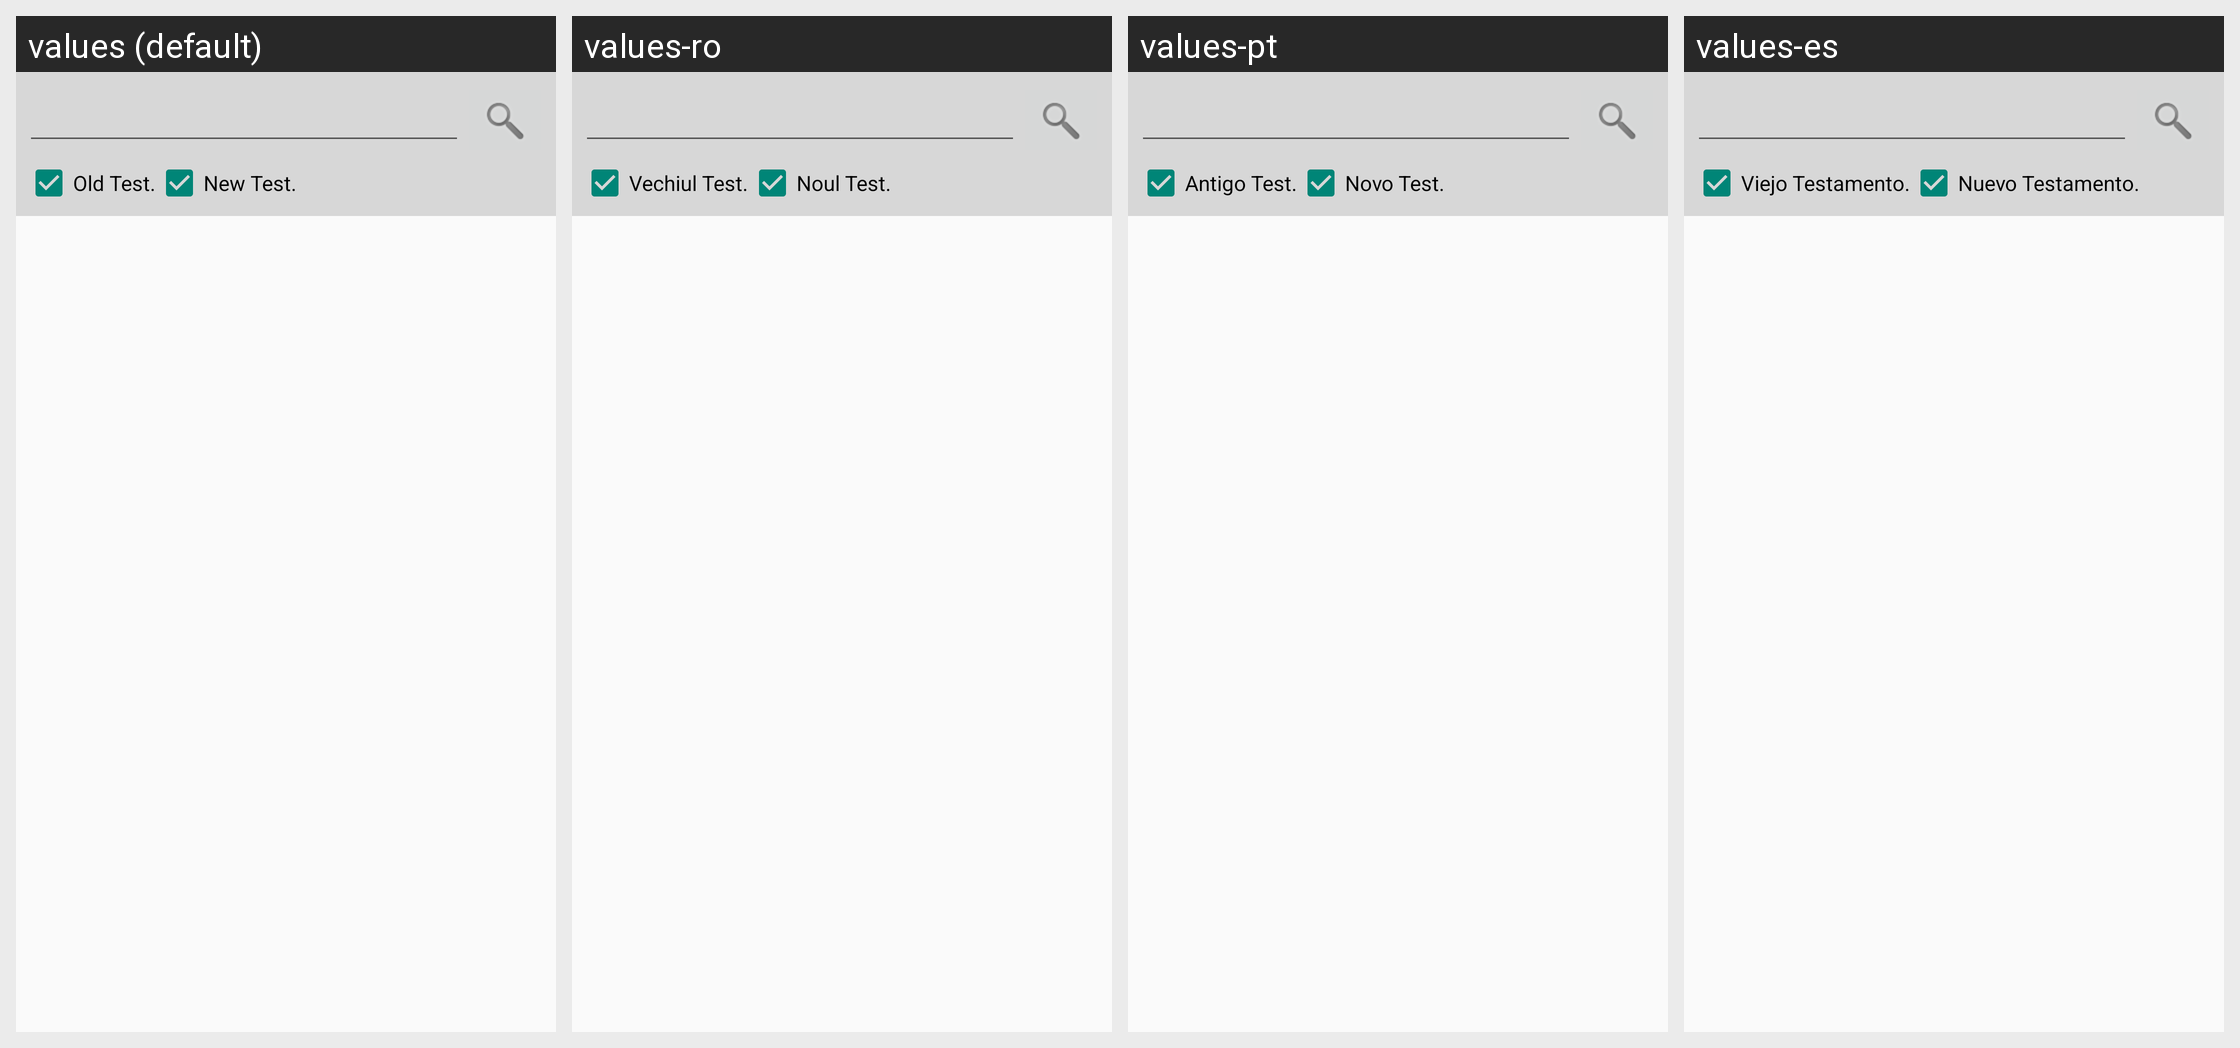

Strings drawn on this Android screen and how each of the app's shown locales translates them:
Android screen res/layout/search2.xml rendered under 4 locales, left to right: values (default), values-ro, values-pt, values-es. Device: Nexus 5 (rendered at 1080×1920; each locale shown at half size, 540×960, under a caption strip naming it); theme Theme.Alkitab.
Other locales in the repository, not shown: values-af, values-cs, values-de, values-fr, values-in, values-ja, values-ms, values-nl, values-pl, values-ru, values-uk, values-zh, values-zh-rCN, values-zh-rTW.
Strings drawn on this screen, with the default value and each locale's value (text and hints the layout hard-codes, and strings that could not be matched under every locale, appear in the picture but are not listed):

perj_lama
  values: Old Test.
  values-ro: Vechiul Test.
  values-pt: Antigo Test.
  values-es: Viejo Testamento.

perj_baru
  values: New Test.
  values-ro: Noul Test.
  values-pt: Novo Test.
  values-es: Nuevo Testamento.
